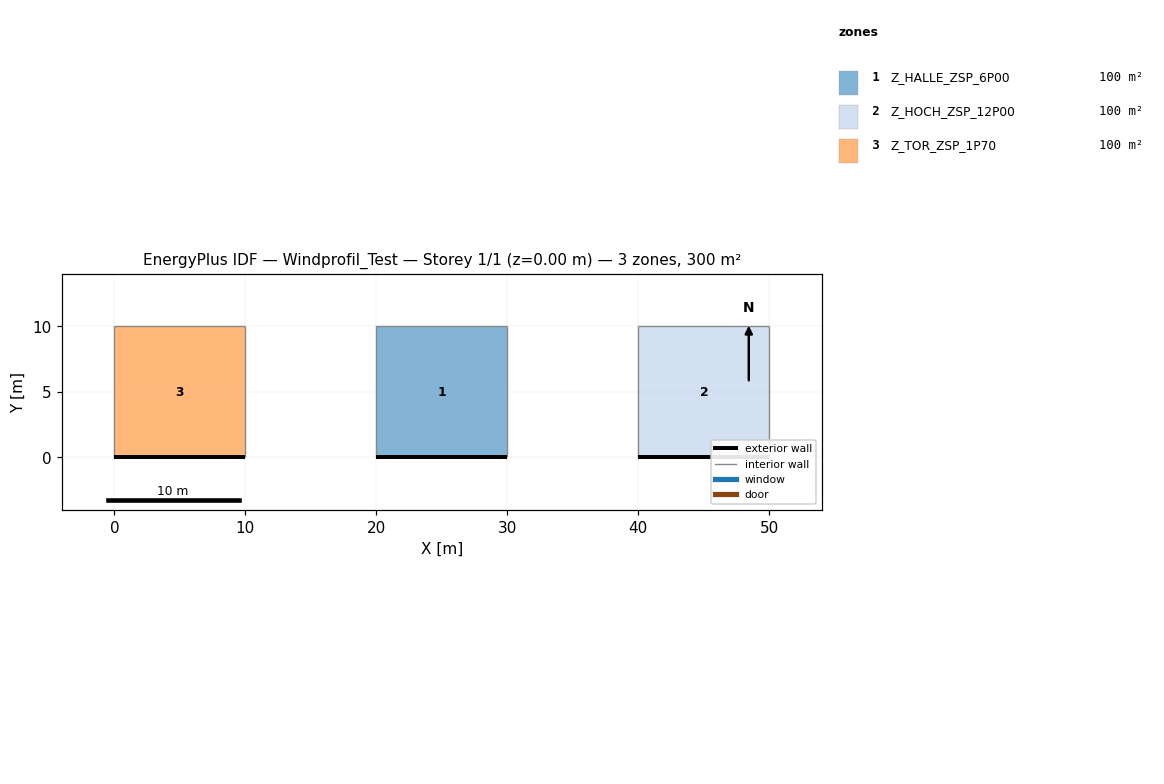
=== STOREY PLAN SPEC (per zone: floor XY polygon, exterior-wall plan segments, windows/doors) ===
zone 1: Z_HALLE_ZSP_6P00  (100.0 m²)
  floor: (20.00, 0.00) (20.00, 10.00) (30.00, 10.00) (30.00, 0.00)
  exterior wall: (20.00, 0.00) – (30.00, 0.00)  [10.0 m]
  interior walls: 3
zone 2: Z_HOCH_ZSP_12P00  (100.0 m²)
  floor: (40.00, 0.00) (40.00, 10.00) (50.00, 10.00) (50.00, 0.00)
  exterior wall: (40.00, 0.00) – (50.00, 0.00)  [10.0 m]
  interior walls: 3
zone 3: Z_TOR_ZSP_1P70  (100.0 m²)
  floor: (0.00, 0.00) (0.00, 10.00) (10.00, 10.00) (10.00, 0.00)
  exterior wall: (0.00, 0.00) – (10.00, 0.00)  [10.0 m]
  interior walls: 3

=== DERIVED (storey summary) ===
Building: Windprofil_Test
Storey: 1 of 1  (floor level z = 0.00 m)
Storey gross floor area: 300.0 m²
Zones on this storey: 3
  - Z_HALLE_ZSP_6P00: floor 100.0 m²; exterior wall 10.0 m (120.0 m²); WWR 0.0%
  - Z_HOCH_ZSP_12P00: floor 100.0 m²; exterior wall 10.0 m (240.0 m²); WWR 0.0%
  - Z_TOR_ZSP_1P70: floor 100.0 m²; exterior wall 10.0 m (34.0 m²); WWR 0.0%
Zone adjacency: (none detected)